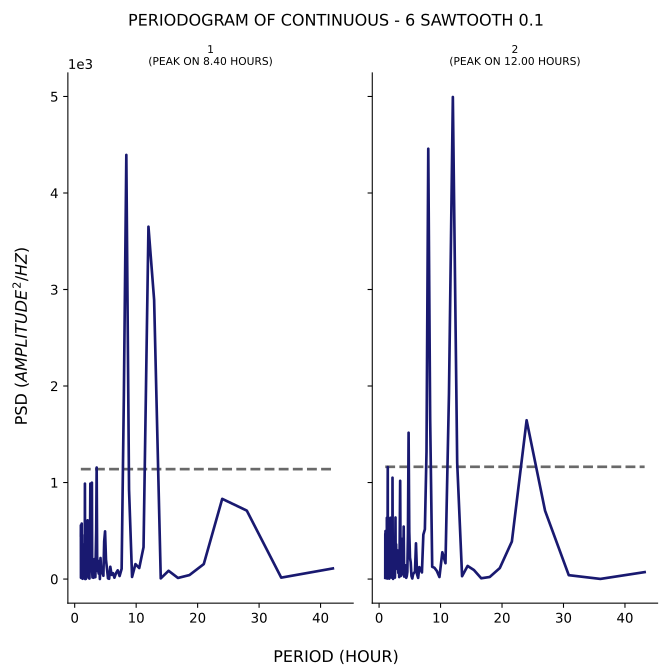

Data behind this chart, as committed beside it:
test, period, psd
1, 42.0, 110
1, 33.6, 14.6
1, 28.0, 708.9
1, 24.0, 830.8
1, 21.0, 155
1, 18.67, 41.08
1, 16.8, 11.35
1, 15.27, 85.62
1, 14.0, 6.87
1, 12.92, 2891
1, 12.0, 3651
1, 11.2, 330.1
1, 10.5, 114
1, 9.882, 154.7
1, 9.333, 21.84
1, 8.842, 926
1, 8.4, 4395
1, 8.0, 1903
1, 7.636, 106.1
1, 7.304, 31.34
1, 7.0, 90.36
1, 6.72, 61.08
1, 6.462, 13.96
1, 6.222, 61.04
1, 6.0, 43.58
1, 5.793, 127.2
1, 5.6, 2.745
1, 5.419, 7.454
1, 5.25, 101.7
1, 5.091, 201.3
1, 4.941, 494
1, 4.8, 391.2
1, 4.667, 33.8
1, 4.541, 58.75
1, 4.421, 64.18
1, 4.308, 78.81
1, 4.2, 217.9
1, 4.098, 0.4908
1, 4.0, 187.1
1, 3.907, 56.24
1, 3.818, 97.83
1, 3.733, 82.54
1, 3.652, 238.3
1, 3.574, 1155
1, 3.5, 509.6
1, 3.429, 243.3
1, 3.36, 19.82
1, 3.294, 149
1, 3.231, 207.5
1, 3.17, 122.2
1, 3.111, 15.52
1, 3.055, 13.45
1, 3.0, 44.28
1, 2.947, 42.13
1, 2.897, 16.05
1, 2.847, 73.21
1, 2.8, 998.6
1, 2.754, 792
1, 2.71, 212.6
1, 2.667, 192.4
... 317 more rows
